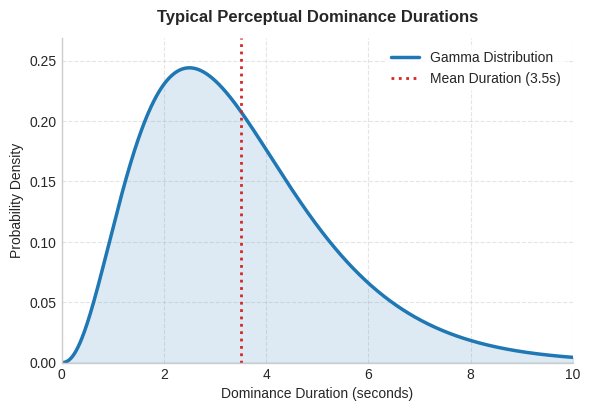

Generate this figure with matplotlib: (Note: this script raises an exception after producing the figure.)
import numpy as np
import matplotlib.pyplot as plt
from scipy.stats import gamma

# Set styling for a clean, professional thesis look
plt.style.use('seaborn-v0_8-whitegrid' if 'seaborn-v0_8-whitegrid' in plt.style.available else 'default')
fig, ax = plt.subplots(figsize=(6, 4.2), dpi=300)

# Generate Gamma distribution data (typical parameters for binocular rivalry: shape alpha=3-4)
a = 3.5
x = np.linspace(0, 10, 1000)
y = gamma.pdf(x, a, scale=1.0)

# Plot the distribution
ax.plot(x, y, color='#1f77b4', linewidth=2.5, label='Gamma Distribution')
ax.fill_between(x, y, color='#1f77b4', alpha=0.15)

# Style axes
ax.set_title('Typical Perceptual Dominance Durations', fontsize=12, fontweight='bold', pad=12)
ax.set_xlabel('Dominance Duration (seconds)', fontsize=10)
ax.set_ylabel('Probability Density', fontsize=10)
ax.set_xlim(0, 10)
ax.set_ylim(0, max(y) * 1.1)

# Clean up spines and grids
ax.spines['top'].set_visible(False)
ax.spines['right'].set_visible(False)
ax.grid(True, linestyle='--', alpha=0.5)

# Add a vertical line for the mean or median to illustrate skewness
mean_val = a * 1.0
ax.axvline(mean_val, color='#d62728', linestyle=':', linewidth=2, label=f'Mean Duration ({mean_val}s)')

ax.legend(frameon=True, facecolor='white', edgecolor='none')
plt.tight_layout()

# Save the plot
plt.savefig('docs/images/gamma.png', bbox_inches='tight')
print("Successfully generated docs/images/gamma.png")
